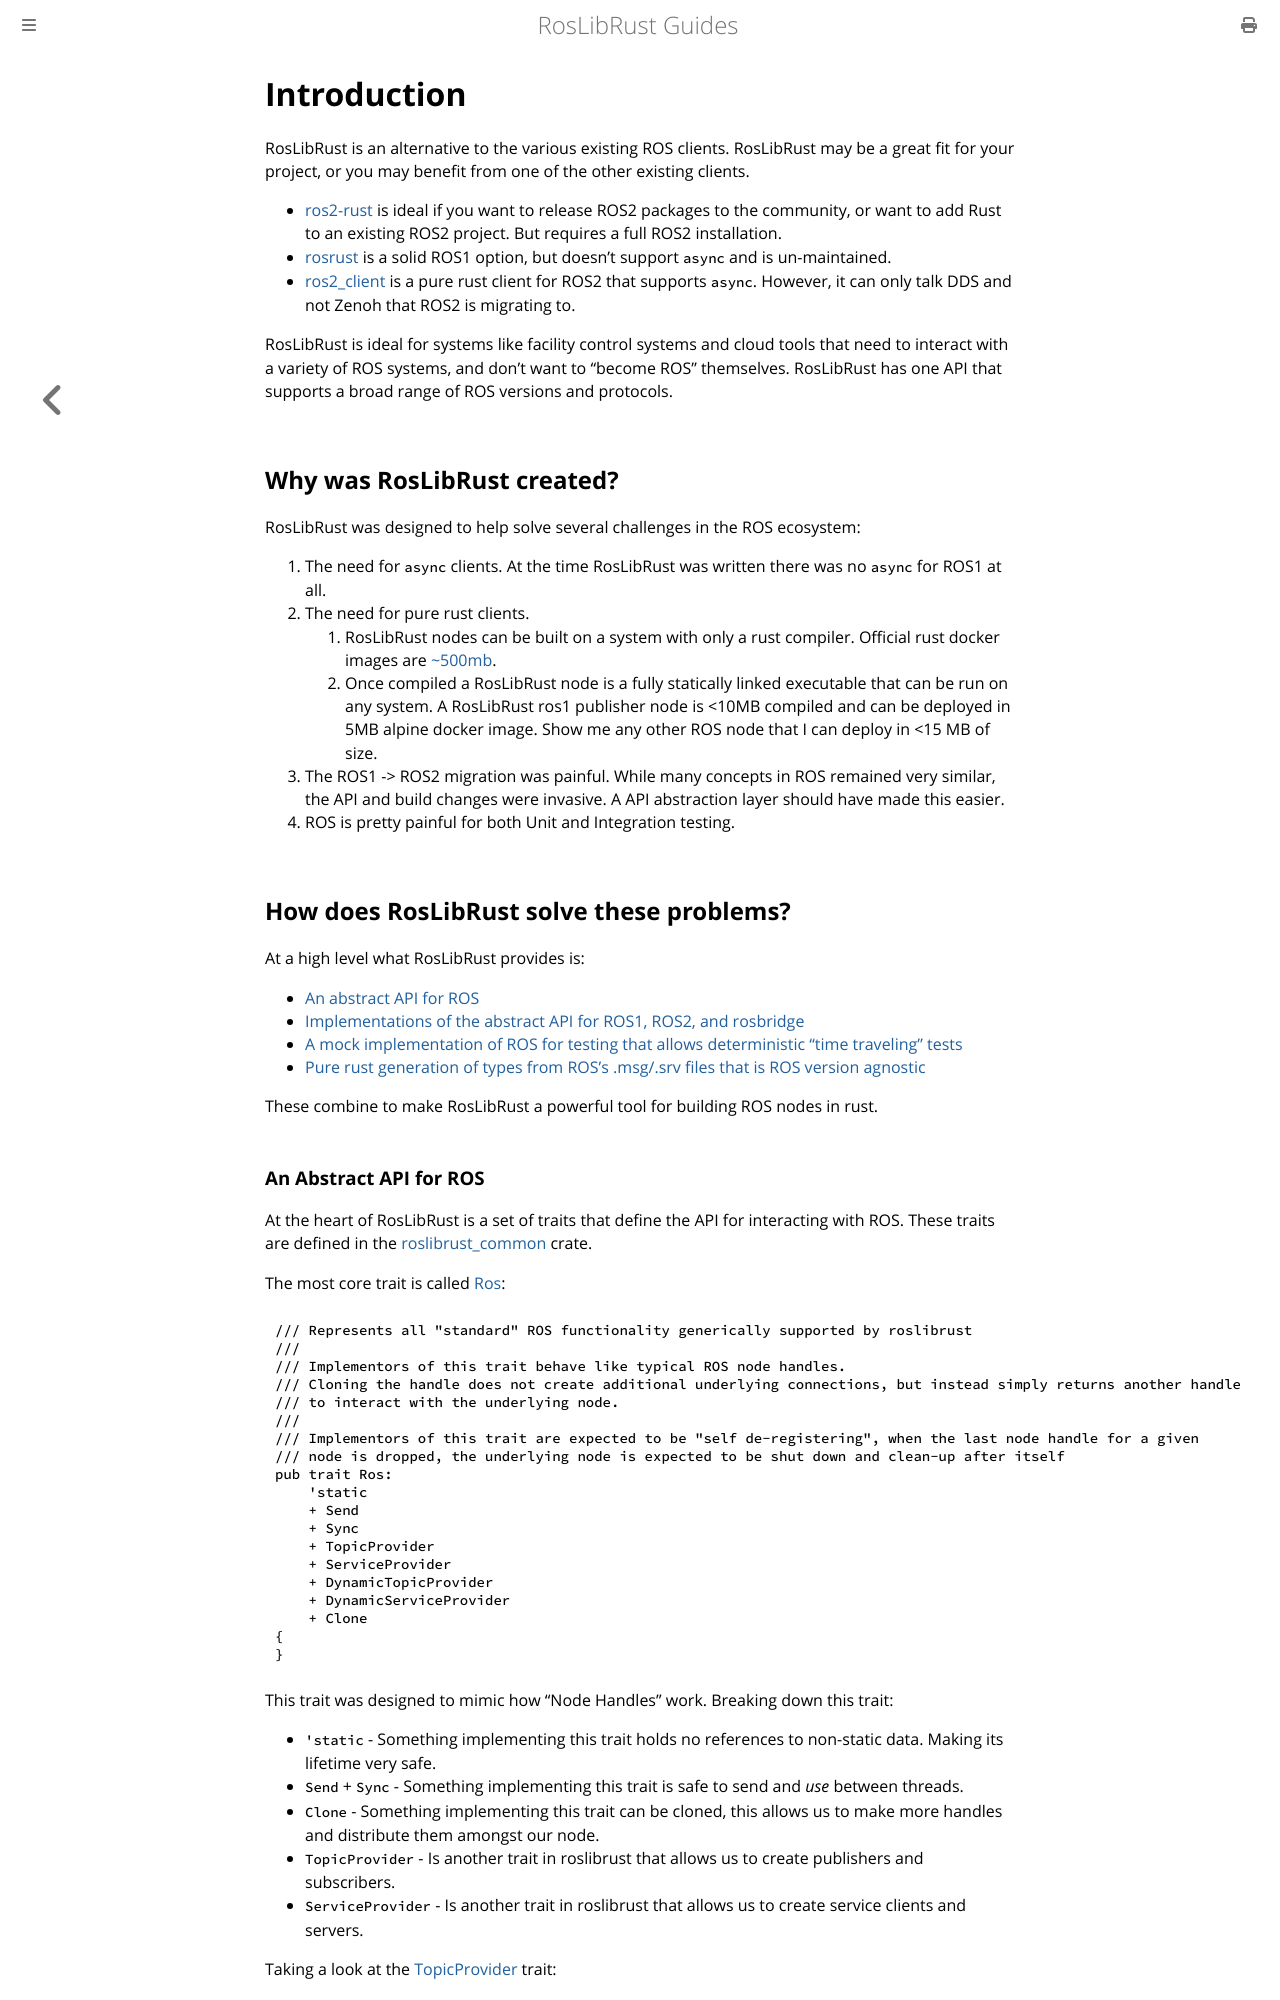

repository: RosLibRust/roslibrust · page: introduction.html · generator: mdbook

# Introduction

RosLibRust is an alternative to the various existing ROS clients.
RosLibRust may be a great fit for your project, or you may benefit from one of the other existing clients.

- [ros2-rust](https://github.com/ros2-rust/ros2_rust) is ideal if you want to release ROS2 packages to the community, or want to add Rust to an existing ROS2 project. But requires a full ROS2 installation.
- [rosrust](https://github.com/adnanademovic/rosrust) is a solid ROS1 option, but doesn't support `async` and is un-maintained.
- [ros2_client](https://docs.rs/ros2-client/latest/ros2_client/) is a pure rust client for ROS2 that supports `async`. However, it can only talk DDS and not Zenoh that ROS2 is migrating to.

RosLibRust is ideal for systems like facility control systems and cloud tools that need to interact with a variety of ROS systems, and don't want to "become ROS" themselves.
RosLibRust has one API that supports a broad range of ROS versions and protocols.

## Why was RosLibRust created?

RosLibRust was designed to help solve several challenges in the ROS ecosystem:

1. The need for `async` clients. At the time RosLibRust was written there was no `async` for ROS1 at all.
1. The need for pure rust clients.
    1. RosLibRust nodes can be built on a system with only a rust compiler. Official rust docker images are [~500mb](https://hub.docker.com/_/rust).
    1. Once compiled a RosLibRust node is a fully statically linked executable that can be run on any system. A RosLibRust ros1 publisher node is <10MB compiled and can be deployed in 5MB alpine docker image. Show me any other ROS node that I can deploy in <15 MB of size.
1. The ROS1 -> ROS2 migration was painful. While many concepts in ROS remained very similar, the API and build changes were invasive. A API abstraction layer should have made this easier.
1. ROS is pretty painful for both Unit and Integration testing.

## How does RosLibRust solve these problems?

At a high level what RosLibRust provides is:

- [An abstract API for ROS](#an-abstract-api-for-ros)
- [Implementations of the abstract API for ROS1, ROS2, and rosbridge](#backend-implementations)
- [A mock implementation of ROS for testing that allows deterministic "time traveling" tests](#mock-implementation-for-testing)
- [Pure rust generation of types from ROS's .msg/.srv files that is ROS version agnostic](#pure-rust-type-generation)

These combine to make RosLibRust a powerful tool for building ROS nodes in rust.
